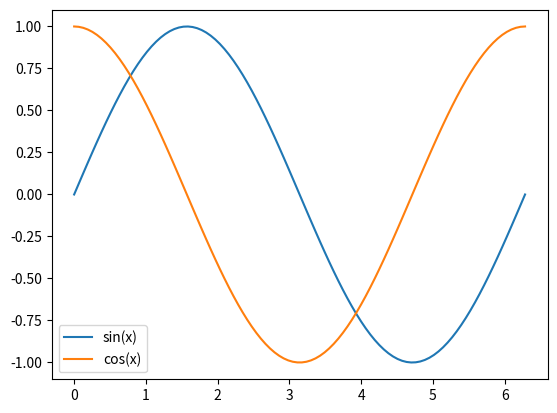

Write the Python code that produced this figure. (Note: this script raises an exception after producing the figure.)
# -*- coding: utf-8 -*-
"""
Created on Thu Jan 25 10:09:48 2024

@author: w
"""


import numpy as np
import matplotlib.pyplot as plt
from matplotlib.animation import FuncAnimation, FFMpegWriter

# 示例：创建一个简单的动画
fig, ax = plt.subplots()
x_data = np.linspace(0, 2 * np.pi, 100)
line1, = ax.plot(x_data, np.sin(x_data), label='sin(x)')
line2, = ax.plot(x_data, np.cos(x_data), label='cos(x)')
ax.legend()

def update(frame):
    line1.set_ydata(np.sin(x_data + frame / 10))  # 更新 sin(x) 数据
    line2.set_ydata(np.cos(x_data + frame / 10))  # 更新 cos(x) 数据
    return line1, line2

# 创建动画并指定 FFMpegWriter
animation_writer = FFMpegWriter(fps=10, metadata=dict(artist='Me'), bitrate=1800, extra_args=['-vcodec', 'libx264'])

# 保存动画为视频文件
animation = FuncAnimation(fig, update, frames=np.arange(0, 100), interval=100)
animation.save(r'C:\Users\<user>\Desktop\output_video.mp4', writer=animation_writer)

plt.show()


#%%

import numpy as np
import matplotlib.pyplot as plt
from matplotlib.animation import FuncAnimation

# 示例：创建一个简单的动画
fig, ax = plt.subplots()
x_data = np.linspace(0, 2 * np.pi, 100)
line1, = ax.plot(x_data, np.sin(x_data), label='sin(x)')
line2, = ax.plot(x_data, np.cos(x_data), label='cos(x)')
ax.legend()

def update(frame):
    line1.set_ydata(np.sin(x_data + frame / 10))  # 更新 sin(x) 数据
    line2.set_ydata(np.cos(x_data + frame / 10))  # 更新 cos(x) 数据
    return line1, line2

# 创建动画
animation = FuncAnimation(fig, update, frames=np.arange(0, 100), interval=100)

# 保存动画为视频文件
animation.save('output_video.mp4', writer='ffmpeg', fps=10) # 请确保已安装 ffmpeg

plt.show()